Dataset: dataset (GitHub, iDanishDev/Maize-Disease-Detection). Classes: maize blight, maize common rust, maize gray leaf spot, maize healthy.

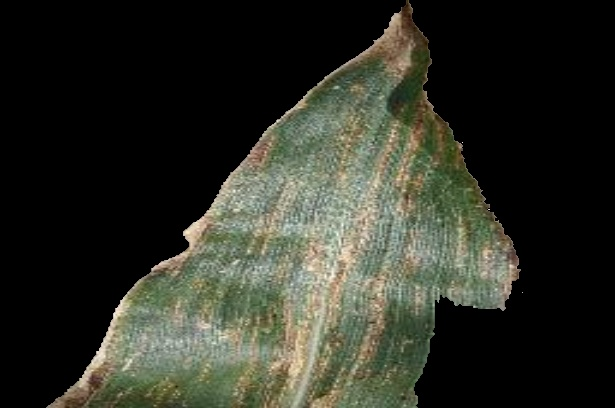
Label: maize gray leaf spot

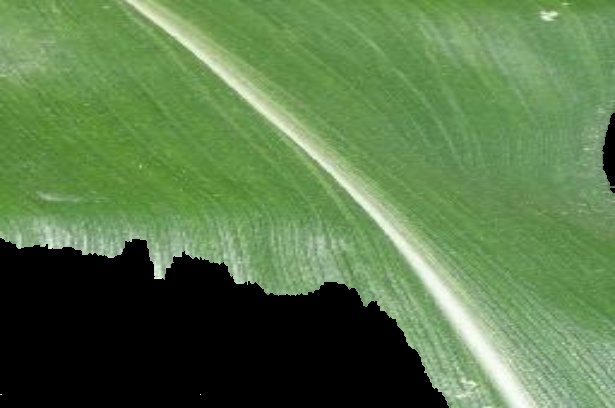
Label: maize healthy

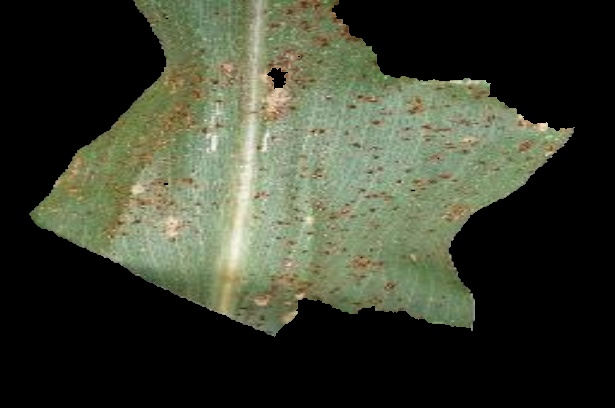
Label: maize common rust

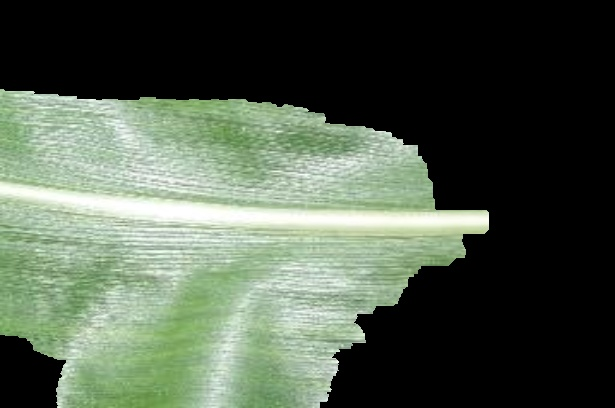
Label: maize healthy

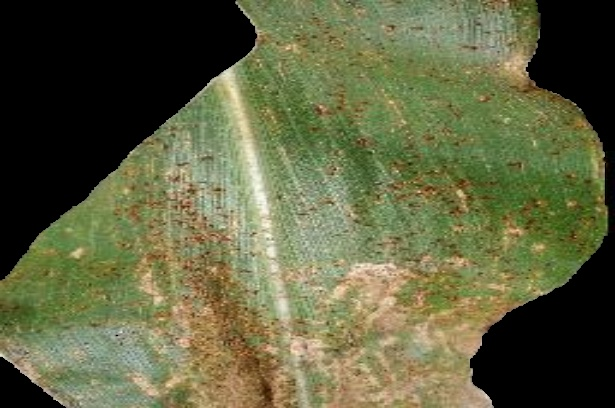
Label: maize common rust

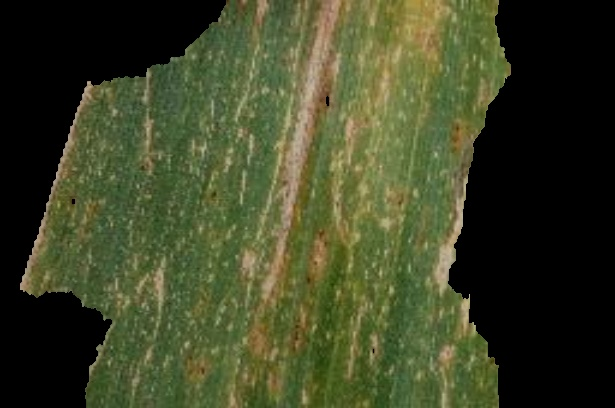
Label: maize blight
